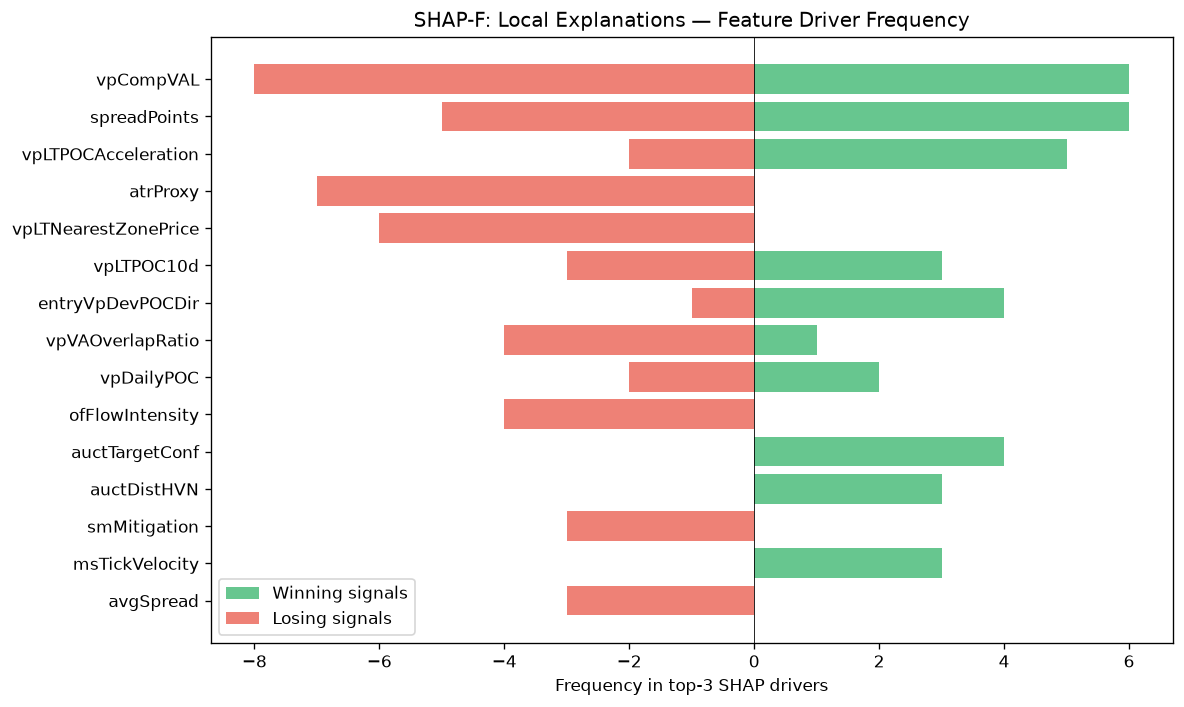

Data behind this chart, as committed beside it:
feature, win_top3_freq, lose_top3_freq, total_top3_freq, win_bias
vpCompVAL, 6, 8, 14, 0.4286
spreadPoints, 6, 5, 11, 0.5455
vpLTPOCAcceleration, 5, 2, 7, 0.7143
atrProxy, 0, 7, 7, 0.0
vpLTNearestZonePrice, 0, 6, 6, 0.0
vpLTPOC10d, 3, 3, 6, 0.5
entryVpDevPOCDir, 4, 1, 5, 0.8
vpVAOverlapRatio, 1, 4, 5, 0.2
vpDailyPOC, 2, 2, 4, 0.5
ofFlowIntensity, 0, 4, 4, 0.0
auctTargetConf, 4, 0, 4, 1
auctDistHVN, 3, 0, 3, 1
smMitigation, 0, 3, 3, 0.0
msTickVelocity, 3, 0, 3, 1
avgSpread, 0, 3, 3, 0.0
liqStopCluster, 2, 0, 2, 1
auctAcceptance, 2, 0, 2, 1
liqPremDisc, 0, 2, 2, 0.0
vpLTMajorHVNStrength, 2, 0, 2, 1
entryVpDistHVN, 2, 0, 2, 1
RR, 0, 2, 2, 0.0
vpBestHVNScore, 2, 0, 2, 1
vpCompVAH, 2, 0, 2, 1
vpLTPOCVelocity, 2, 0, 2, 1
vpLTAcceptanceAtPrice, 2, 0, 2, 1
auctExhaustion, 0, 1, 1, 0.0
msCompression, 1, 0, 1, 1
vpLTPOC60d, 0, 1, 1, 0.0
TP, 0, 1, 1, 0.0
profilerBalMean, 1, 0, 1, 1
auctContinuation, 0, 1, 1, 0.0
vpDevPOCDir, 1, 0, 1, 1
auctBalance, 1, 0, 1, 1
vpLTMajorLVNStrength, 0, 1, 1, 0.0
entryVpMigrationConf, 0, 1, 1, 0.0
ofAbsorption, 0, 1, 1, 0.0
entryLTNearestZoneStrength, 1, 0, 1, 1
liqContext, 0, 1, 1, 0.0
vpBestHVN, 1, 0, 1, 1
entryVpVAH, 1, 0, 1, 1
